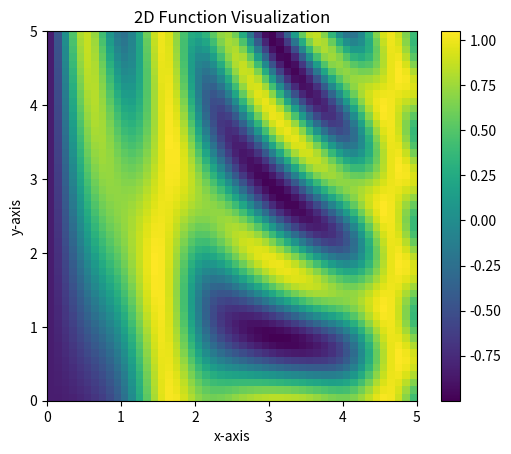

Source code (Python):
import numpy as np
x = np.linspace(0, 5, 50)
y = np.linspace(0, 5, 50)[:, np.newaxis]

z = np.sin(x) ** 10 + np.cos(10 + y * x) * np.cos(x)
import matplotlib.pyplot as plt
plt.imshow(z, origin='lower', extent=(0, 5, 0, 5), cmap='viridis')
plt.colorbar()  
plt.title('2D Function Visualization')
plt.xlabel('x-axis')
plt.ylabel('y-axis')
plt.show()
